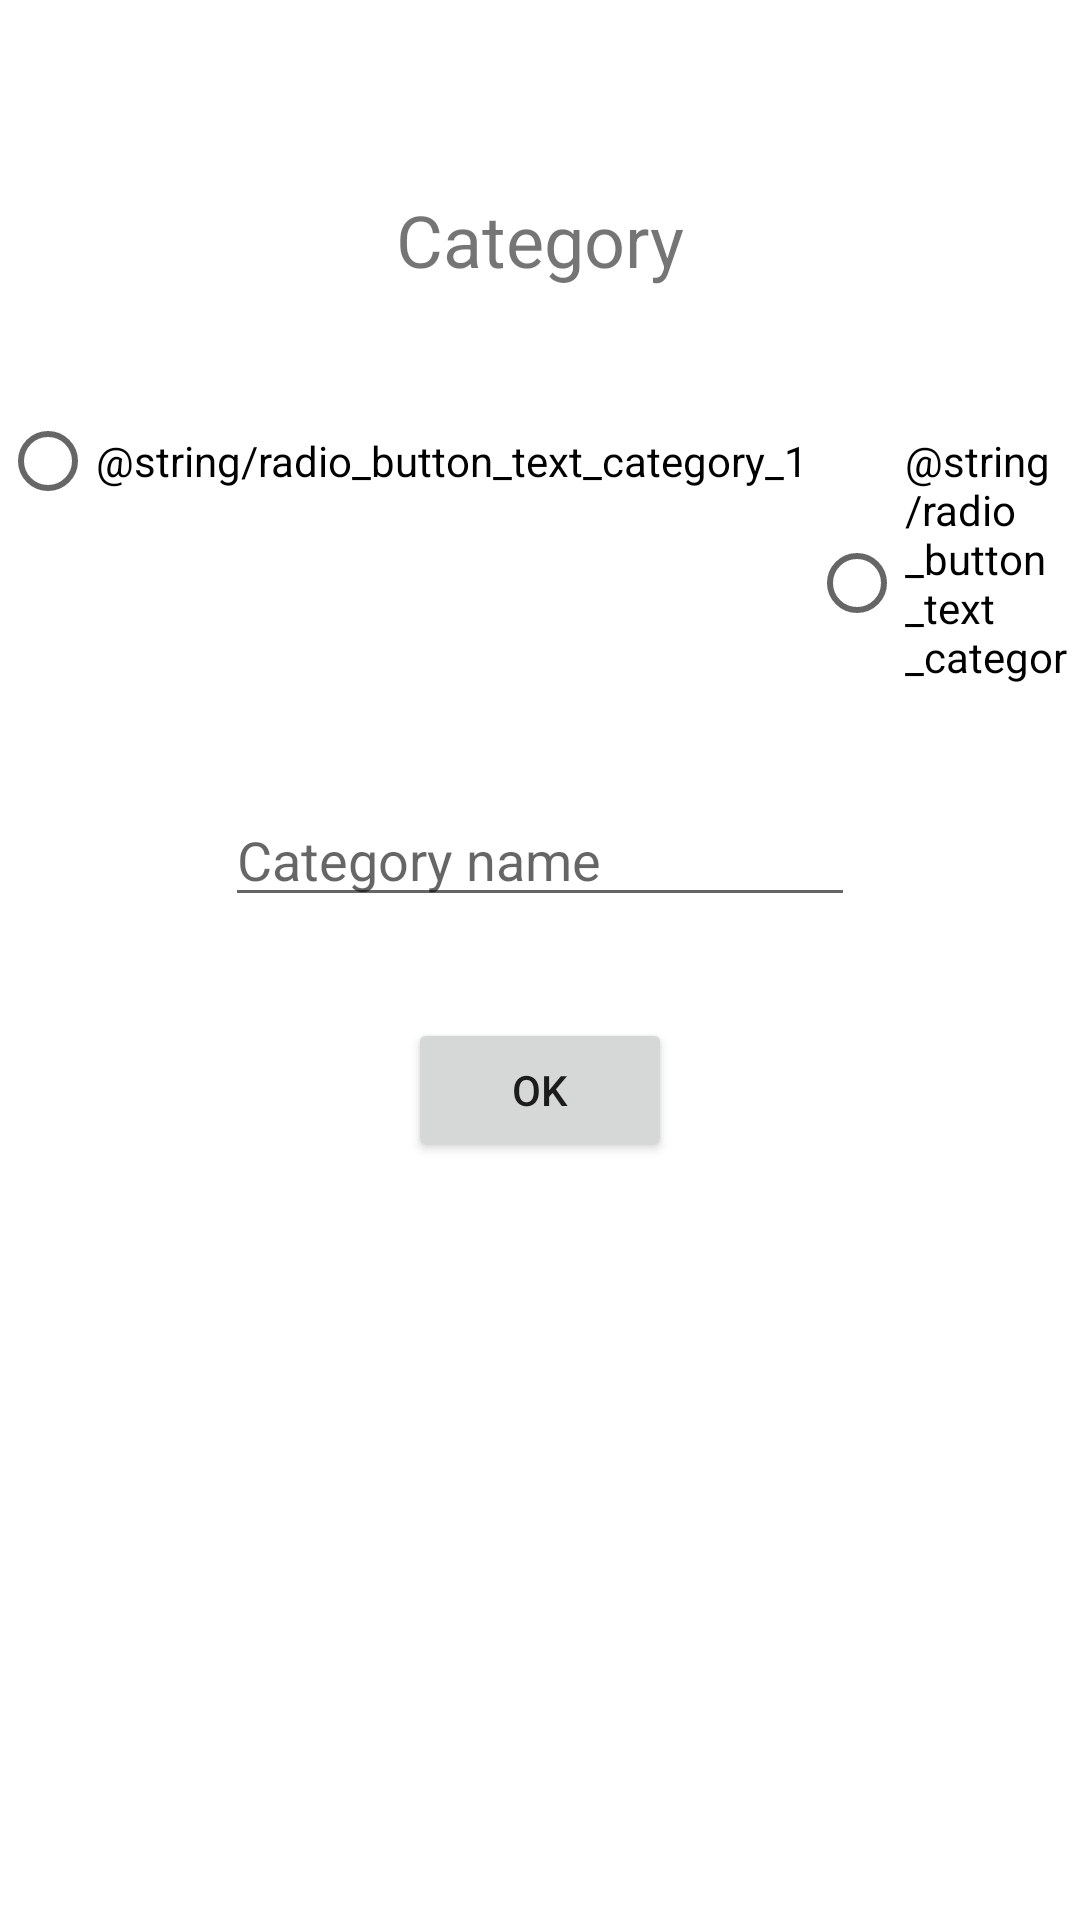

This screen was rendered from an Android layout file. Write that file and the resources it references.
<!-- AndroidManifest.xml: application theme Theme.P3175 -->
<!-- res/layout/activity_edit_category.xml -->
<?xml version="1.0" encoding="utf-8"?>
<androidx.constraintlayout.widget.ConstraintLayout xmlns:android="http://schemas.android.com/apk/res/android"
    xmlns:app="http://schemas.android.com/apk/res-auto"
    xmlns:tools="http://schemas.android.com/tools"
    android:layout_width="match_parent"
    android:layout_height="match_parent"
    tools:context=".activity.category.EditCategoryActivity">

    <TextView
        android:id="@+id/textView"
        android:layout_width="wrap_content"
        android:layout_height="wrap_content"
        android:text="@string/title_category"
        android:textSize="24sp"
        app:layout_constraintBottom_toTopOf="@+id/guideline29"
        app:layout_constraintEnd_toEndOf="parent"
        app:layout_constraintStart_toStartOf="parent" />

    <RadioGroup
        android:id="@+id/radioGroup"
        android:layout_width="wrap_content"
        android:layout_height="wrap_content"
        android:orientation="horizontal"
        app:layout_constraintBottom_toTopOf="@+id/editTextEditCategoryName"
        app:layout_constraintEnd_toEndOf="@+id/editTextEditCategoryName"
        app:layout_constraintStart_toStartOf="@+id/editTextEditCategoryName"
        app:layout_constraintTop_toTopOf="@+id/guideline29">

        <RadioButton
            android:id="@+id/radioButtonEditCategoryIsIncome"
            android:layout_width="match_parent"
            android:layout_height="wrap_content"
            android:text="@string/radio_button_text_category_1" />

        <RadioButton
            android:id="@+id/radioButtonEditCategoryIsExpense"
            android:layout_width="match_parent"
            android:layout_height="wrap_content"
            android:text="@string/radio_button_text_category_2" />
    </RadioGroup>

    <EditText
        android:id="@+id/editTextEditCategoryName"
        android:layout_width="wrap_content"
        android:layout_height="wrap_content"
        android:autofillHints=""
        android:ems="10"
        android:hint="@string/hint_category_name"
        android:inputType="textPersonName"
        app:layout_constraintBottom_toTopOf="@+id/guideline30"
        app:layout_constraintEnd_toEndOf="parent"
        app:layout_constraintStart_toStartOf="parent"
        app:layout_constraintTop_toBottomOf="@+id/radioGroup" />

    <androidx.constraintlayout.widget.Guideline
        android:id="@+id/guideline29"
        android:layout_width="wrap_content"
        android:layout_height="wrap_content"
        android:orientation="horizontal"
        app:layout_constraintGuide_percent="0.15" />

    <androidx.constraintlayout.widget.Guideline
        android:id="@+id/guideline30"
        android:layout_width="wrap_content"
        android:layout_height="wrap_content"
        android:orientation="horizontal"
        app:layout_constraintGuide_percent="0.53" />

    <Button
        android:id="@+id/buttonEditCategoryOK"
        android:layout_width="wrap_content"
        android:layout_height="wrap_content"
        android:text="@string/button_text_ok"
        app:layout_constraintEnd_toEndOf="parent"
        app:layout_constraintStart_toStartOf="parent"
        app:layout_constraintTop_toTopOf="@+id/guideline30" />
</androidx.constraintlayout.widget.ConstraintLayout>
<!-- resources referenced by this layout -->
<resources>
  <string name="button_text_ok">OK</string>
  <string name="hint_category_name">Category name</string>
  <string name="title_category">Category</string>
  <style name="Theme.P3175" parent="Theme.MaterialComponents.DayNight.DarkActionBar">
          
          <item name="colorPrimary">@color/purple_500</item>
          <item name="colorPrimaryVariant">@color/purple_700</item>
          <item name="colorOnPrimary">@color/white</item>
          
          <item name="colorSecondary">@color/teal_200</item>
          <item name="colorSecondaryVariant">@color/teal_700</item>
          <item name="colorOnSecondary">@color/black</item>
          
          <item name="android:statusBarColor" tools:targetApi="l">?attr/colorPrimaryVariant</item>
          
      </style>
  <!-- not gathered from this repository: default colours our renderer supplied (Android Studio template values) -->
  <color name="purple_500">#FF6200EE</color>
  <color name="purple_700">#FF3700B3</color>
  <color name="teal_200">#FF03DAC5</color>
  <color name="teal_700">#FF018786</color>
  <color name="black">#FF000000</color>
  <color name="white">#FFFFFFFF</color>
</resources>
